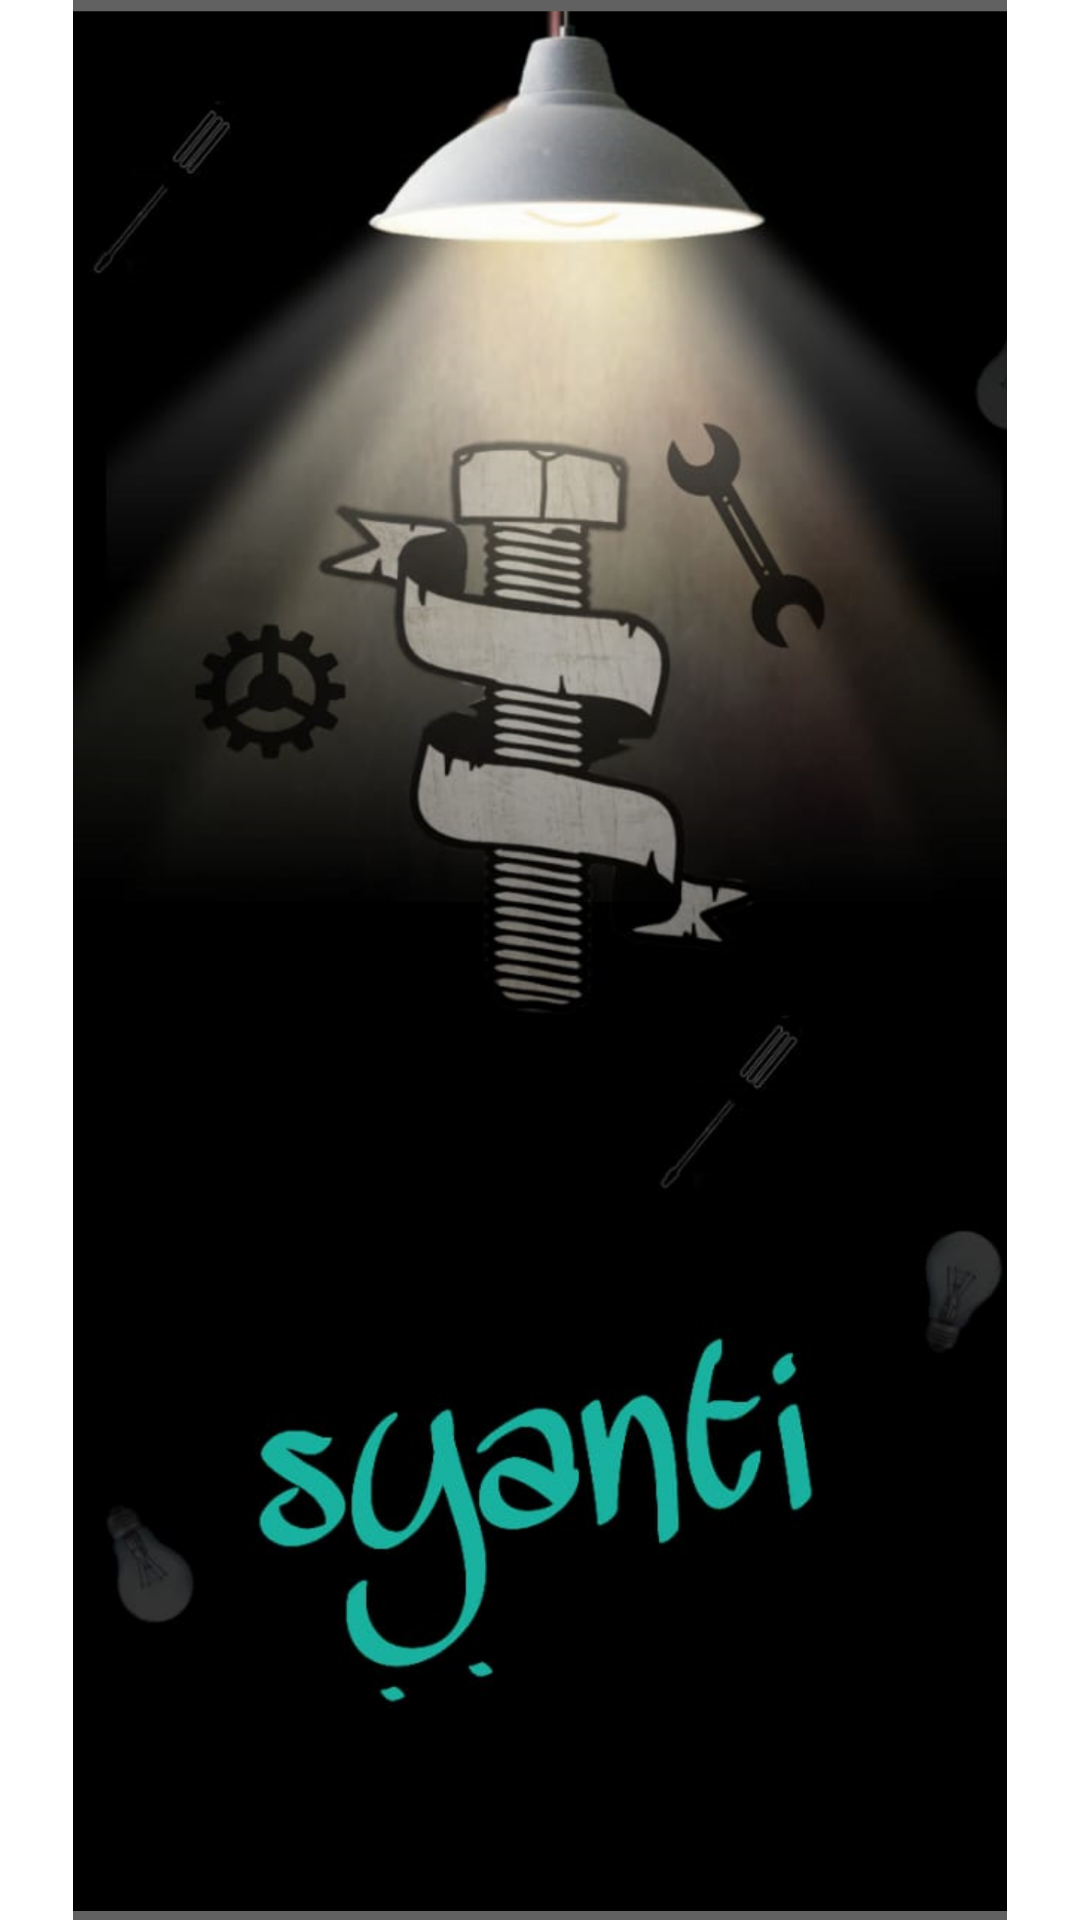

The Android layout XML behind this screen, and the referenced resources:
<!-- AndroidManifest.xml: application theme Theme.Syantig -->
<!-- res/layout/activity_splash.xml -->
<?xml version="1.0" encoding="utf-8"?>
<androidx.constraintlayout.widget.ConstraintLayout xmlns:android="http://schemas.android.com/apk/res/android"
    xmlns:app="http://schemas.android.com/apk/res-auto"
    xmlns:tools="http://schemas.android.com/tools"
    android:layout_width="match_parent"
    android:layout_height="match_parent"
    tools:context=".Client.splashActivity">

    <ImageView
        android:id="@+id/imageView"
        android:layout_width="wrap_content"
        android:layout_height="wrap_content"
        app:layout_constraintBottom_toBottomOf="parent"
        app:layout_constraintEnd_toEndOf="parent"
        app:layout_constraintHorizontal_bias="0.0"
        app:layout_constraintStart_toStartOf="parent"
        app:layout_constraintTop_toTopOf="parent"
        app:layout_constraintVertical_bias="1.0"
        app:srcCompat="@drawable/splash" />
</androidx.constraintlayout.widget.ConstraintLayout>
<!-- resources referenced by this layout -->
<resources>
  <!-- drawable splash: png bitmap (drawable-hdpi, 361937 bytes) -->
  <style name="Theme.Syantig" parent="Theme.MaterialComponents.DayNight.NoActionBar">
          
          <item name="colorPrimary">@color/purple_500</item>
          <item name="colorPrimaryVariant">@color/purple_700</item>
          <item name="colorOnPrimary">@color/white1</item>
          
          <item name="colorSecondary">@color/teal_200</item>
          <item name="colorSecondaryVariant">@color/teal_700</item>
          <item name="colorOnSecondary">@color/black</item>
          
          <item name="android:statusBarColor" tools:targetApi="l">?attr/colorPrimaryVariant</item>
          
      </style>
  <color name="purple_500">#42B1B1</color>
  <color name="purple_700">#3BAEA3</color>
  <color name="white1">#FFFFFF</color>
  <color name="teal_200">#499E95</color>
  <color name="teal_700">#FF018786</color>
  <color name="black">#FF000000</color>
      //ActionBar
      //text_button
</resources>
